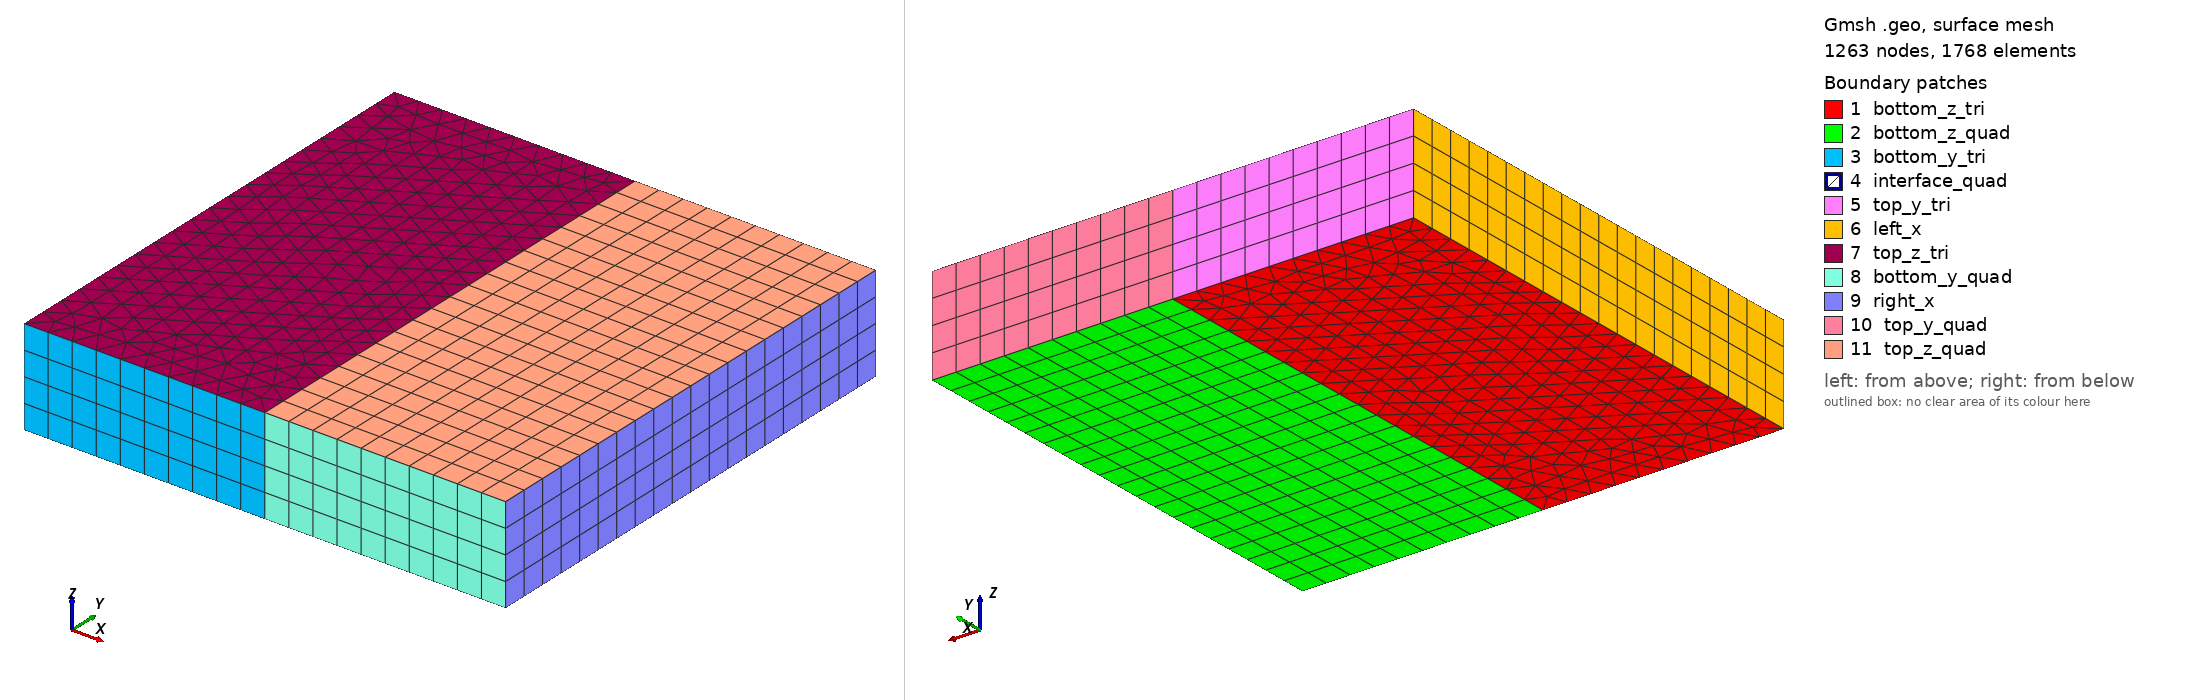

Gmsh geometry script, surface-meshed: 1263 nodes, 1768 surface elements. Boundary patches (legend numbers): 1 bottom_z_tri, 2 bottom_z_quad, 3 bottom_y_tri, 4 interface_quad, 5 top_y_tri, 6 left_x, 7 top_z_tri, 8 bottom_y_quad, 9 right_x, 10 top_y_quad, 11 top_z_quad. Left view from above one corner, right view from below the opposite corner. Legend entries are the model's physical surfaces. The drawing asked Gmsh for element sizes between 1% and 20% of the model's largest extent; the script's own settings can give other sizes.

=== square_extruded_mixed.geo (drawn) ===
// ============================================================
// Extruded mixed mesh on [0,1]^2 x [0,0.2]
//
// Left half  x in [0, 0.5]: transfinite triangles -> PRISMS
// Right half x in [0.5,1]:  transfinite quads     -> HEXAHEDRA
//
// Key requirements for a clean mixed extrusion:
//   1. Both base surfaces must be Transfinite — unstructured
//      base triangulations produce pyramids/tets, not prisms.
//   2. The shared interface Line(2) carries a single node count
//      (Ny+1) enforced before either surface is declared
//      transfinite, guaranteeing conforming nodes at the interface
//      in both 2D and 3D.
//   3. Recombine is applied ONLY to Surface(2) so the right half
//      extrudes into hexahedra while the left half stays as prisms.
//   4. Each Extrude block uses the same Layers{Nz} count so z-layers
//      are aligned across the interface.
// ============================================================

// -----------------------------------------------------------
// Mesh resolution parameters
// -----------------------------------------------------------
lc  = 0.05;   // characteristic length (used for point sizing only)
Nx  = 10;     // divisions in x for the quad half  (x: 0.5 -> 1.0)
Ny  = 20;     // divisions in y for both halves    (y: 0.0 -> 1.0)
Nxt = 10;     // divisions in x for the tri half   (x: 0.0 -> 0.5)
              // set Nxt = Nx for a symmetric element size
Nz  = 4;      // layers in the extrusion direction (z: 0.0 -> 0.2)
dz  = 0.2;    // extrusion depth

// -----------------------------------------------------------
// Points (base plane z = 0)
// -----------------------------------------------------------

// Left half corners
Point(1) = {0.0, 0.0, 0, lc};   // bottom-left
Point(2) = {0.5, 0.0, 0, lc};   // bottom-middle  (interface)
Point(3) = {0.5, 1.0, 0, lc};   // top-middle     (interface)
Point(4) = {0.0, 1.0, 0, lc};   // top-left

// Right half corners (Points 2 and 3 are shared with the left half)
Point(5) = {1.0, 0.0, 0, lc};   // bottom-right
Point(6) = {1.0, 1.0, 0, lc};   // top-right

// -----------------------------------------------------------
// Lines
// -----------------------------------------------------------

// Left (triangular) region
Line(1) = {1, 2};   // bottom edge of left half
Line(2) = {2, 3};   // shared interface (y-direction, CCW for left surface)
Line(3) = {3, 4};   // top edge of left half
Line(4) = {4, 1};   // left boundary

// Right (quadrilateral) region
Line(5) = {2, 5};   // bottom edge of right half
Line(6) = {5, 6};   // right boundary
Line(7) = {6, 3};   // top edge of right half
// Line(2) reused as -2 (reversed) in the right curve loop

// -----------------------------------------------------------
// Curve Loops and Surfaces
// -----------------------------------------------------------

Curve Loop(1) = {1, 2, 3, 4};    // left  surface
Plane Surface(1) = {1};

Curve Loop(2) = {5, 6, 7, -2};   // right surface (-2: interface reversed)
Plane Surface(2) = {2};

// -----------------------------------------------------------
// Transfinite curves
//
// Both surfaces share Line(2) for the interface — its node
// count must be set once and be consistent with Ny used on
// Lines 4, 6 (the outer y-edges of each half).
// -----------------------------------------------------------

// Shared interface and outer y-edges  (y-direction)
Transfinite Curve{2} = Ny + 1;   // interface
Transfinite Curve{4} = Ny + 1;   // left boundary
Transfinite Curve{6} = Ny + 1;   // right boundary

// x-edges of the triangular (left) half
Transfinite Curve{1} = Nxt + 1;  // bottom of left half
Transfinite Curve{3} = Nxt + 1;  // top    of left half

// x-edges of the quadrilateral (right) half
Transfinite Curve{5} = Nx + 1;   // bottom of right half
Transfinite Curve{7} = Nx + 1;   // top    of right half

// -----------------------------------------------------------
// Transfinite surfaces
//
// Corners must be listed in CCW order matching the curve loop.
// "Alternate" diagonal gives a more isotropic triangle pattern
// on the left half and is recommended for FEM.
// -----------------------------------------------------------

// Left half: structured triangles (no Recombine -> prisms after extrusion)
//Transfinite Surface{1} = {1, 2, 3, 4} Alternate;

// Right half: structured quads (Recombine -> hexahedra after extrusion)
Transfinite Surface{2} = {2, 5, 6, 3};
Recombine Surface{2};   // recombine face -> quadrilaterals

// -----------------------------------------------------------
// Extrusion
//
// Each surface is extruded separately with identical Layers{Nz}
// so z-planes are aligned across the interface.
//
// Surface(1): triangles + no Recombine  -> prism  (wedge) elements
// Surface(2): quads    + Recombine      -> hexahedral elements
//
// The Recombine inside the Extrude block recombines the lateral
// quad faces of the extruded quads into hex faces.
// -----------------------------------------------------------

// --- Left half extrusion -> PRISMS ---
ext_tri[] = Extrude {0, 0, dz} {
    Surface{1};
    Layers{Nz};
    Recombine;   // recombine here -> prism elements
};

// --- Right half extrusion -> HEXAHEDRA ---
ext_quad[] = Extrude {0, 0, dz} {
    Surface{2};
    Layers{Nz};
    Recombine;   // recombine lateral faces -> hexahedra
};

// -----------------------------------------------------------
// Extrude return value layout for a quad-bounded surface:
//
//   ext[0]  : top surface (z = dz)
//   ext[1]  : volume
//   ext[2]  : lateral face from Line(1) / Line(5)  -> bottom-y face
//   ext[3]  : lateral face from Line(2) / Line(6)  -> interface / right face
//   ext[4]  : lateral face from Line(3) / Line(7)  -> top-y face
//   ext[5]  : lateral face from Line(4)            -> left face
//             (only for the 4-line left surface)
// -----------------------------------------------------------

// -----------------------------------------------------------
// Physical groups
// -----------------------------------------------------------

// --- Volumes ---
Physical Volume("prisms",    1) = {ext_tri[1]};
Physical Volume("hexahedra", 2) = {ext_quad[1]};

// --- Bottom faces (z = 0) ---
Physical Surface("bottom_z_tri",  10) = {1};
Physical Surface("bottom_z_quad", 11) = {2};

// --- Top faces (z = dz) ---
Physical Surface("top_z_tri",  12) = {ext_tri[0]};
Physical Surface("top_z_quad", 13) = {ext_quad[0]};

// --- Lateral boundary faces (tri half) ---
Physical Surface("bottom_y_tri", 20) = {ext_tri[2]};   // y = 0, left half
Physical Surface("top_y_tri",    21) = {ext_tri[4]};   // y = 1, left half
Physical Surface("left_x",       22) = {ext_tri[5]};   // x = 0

// --- Lateral boundary faces (quad half) ---
Physical Surface("bottom_y_quad", 30) = {ext_quad[2]};  // y = 0, right half
Physical Surface("right_x",       31) = {ext_quad[3]};  // x = 1
Physical Surface("top_y_quad",    32) = {ext_quad[4]};  // y = 1, right half

// --- Internal interface (x = 0.5) ---
// The interface is a lateral face of both extrusions; expose it
// if needed for post-processing or flux computation.
Physical Surface("interface_tri",  40) = {ext_tri[3]};
Physical Surface("interface_quad", 41) = {ext_quad[5]};

// -----------------------------------------------------------
// Global mesh options
// -----------------------------------------------------------
Mesh.Algorithm  = 6;   // Frontal-Delaunay for the base 2D mesh
Mesh.Algorithm3D = 4;  // Frontal for 3D (consistent with structured extrusion)

Mesh.SecondOrderLinear = 0;
Coherence;
